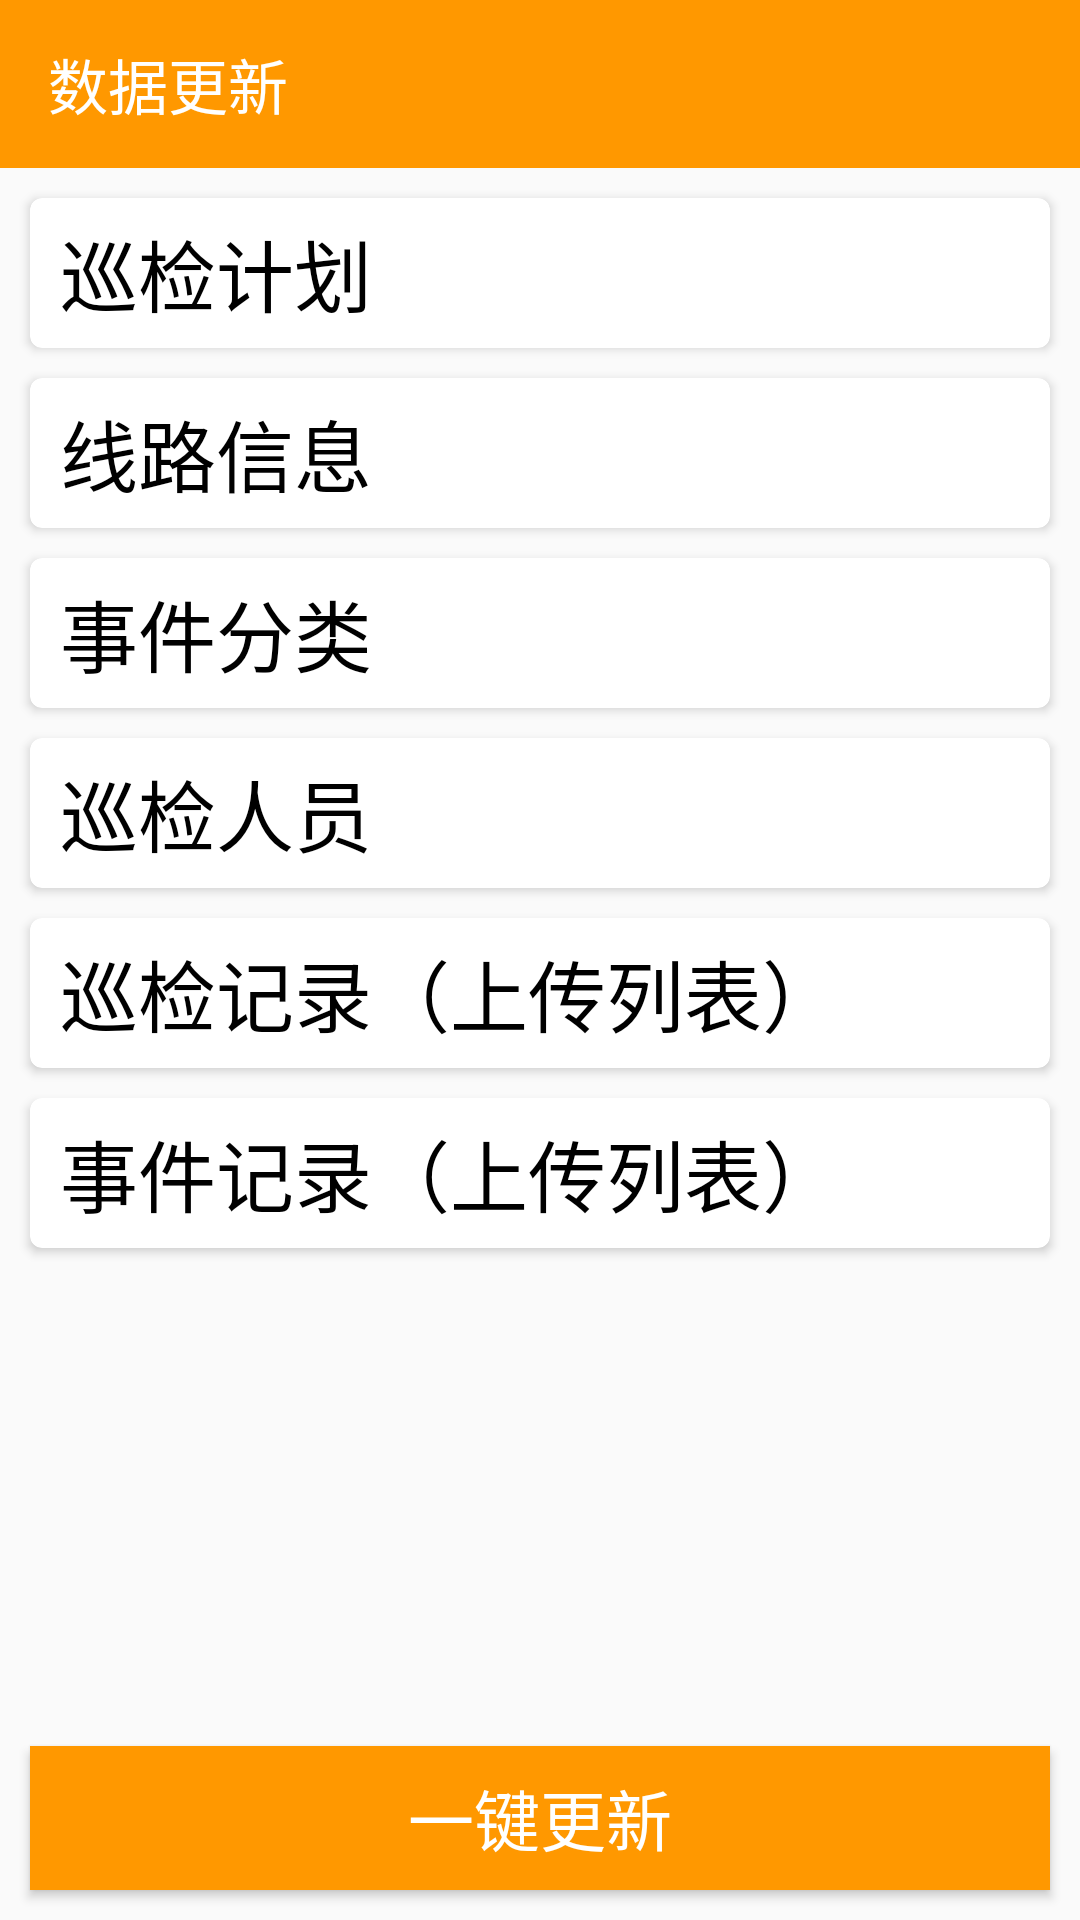

Layout XML and referenced resources for this Android screen:
<!-- AndroidManifest.xml: application theme AppTheme -->
<!-- res/layout/activity_data_updating.xml -->
<?xml version="1.0" encoding="utf-8"?>
<LinearLayout
    xmlns:android="http://schemas.android.com/apk/res/android"
    xmlns:app="http://schemas.android.com/apk/res-auto"
    xmlns:tools="http://schemas.android.com/tools"
    android:layout_width="match_parent"
    android:layout_height="match_parent"
    android:orientation="vertical"
    tools:context=".DataUpdatingActivity">

    <android.support.design.widget.AppBarLayout
        android:layout_width="match_parent"
        android:layout_height="wrap_content">

        <android.support.v7.widget.Toolbar
            android:id="@+id/toolbar"
            android:layout_width="match_parent"
            android:layout_height="?attr/actionBarSize"
            android:background="?attr/colorPrimary"
            android:theme="@style/ThemeOverlay.AppCompat.Dark.ActionBar"
            app:popupTheme="@style/ThemeOverlay.AppCompat.Light"
            app:layout_scrollFlags="scroll"
            app:title="数据更新">

        </android.support.v7.widget.Toolbar>
    </android.support.design.widget.AppBarLayout>

    <android.support.constraint.ConstraintLayout
        android:layout_width="match_parent"
        android:layout_height="match_parent">

        <android.support.v7.widget.CardView
            android:id="@+id/du_plan"
            android:layout_width="match_parent"
            android:layout_height="50dp"
            android:layout_marginLeft="10dp"
            android:layout_marginRight="10dp"
            android:layout_marginTop="10dp"
            app:layout_constraintTop_toTopOf="parent"
            app:layout_constraintLeft_toLeftOf="parent"
            app:layout_constraintRight_toRightOf="parent"
            app:cardCornerRadius="4dp">
            <TextView
                android:layout_width="match_parent"
                android:layout_height="wrap_content"
                android:text="巡检计划"
                android:textSize="26sp"
                android:textColor="@color/black"
                android:layout_gravity="center_vertical"
                android:layout_marginLeft="10dp" />
        </android.support.v7.widget.CardView>

        <android.support.v7.widget.CardView
            android:id="@+id/du_line"
            android:layout_width="match_parent"
            android:layout_height="50dp"
            android:layout_marginLeft="10dp"
            android:layout_marginRight="10dp"
            android:layout_marginTop="10dp"
            app:layout_constraintTop_toBottomOf="@id/du_plan"
            app:layout_constraintLeft_toLeftOf="parent"
            app:layout_constraintRight_toRightOf="parent"
            app:cardCornerRadius="4dp">
            <TextView
                android:layout_width="match_parent"
                android:layout_height="wrap_content"
                android:text="线路信息"
                android:textSize="26sp"
                android:textColor="@color/black"
                android:layout_gravity="center_vertical"
                android:layout_marginLeft="10dp"/>
        </android.support.v7.widget.CardView>

        <android.support.v7.widget.CardView
            android:id="@+id/du_event"
            android:layout_width="match_parent"
            android:layout_height="50dp"
            android:layout_marginLeft="10dp"
            android:layout_marginRight="10dp"
            android:layout_marginTop="10dp"
            app:layout_constraintTop_toBottomOf="@id/du_line"
            app:layout_constraintLeft_toLeftOf="parent"
            app:layout_constraintRight_toRightOf="parent"
            app:cardCornerRadius="4dp">
            <TextView
                android:layout_width="match_parent"
                android:layout_height="wrap_content"
                android:text="事件分类"
                android:textSize="26sp"
                android:textColor="@color/black"
                android:layout_gravity="center_vertical"
                android:layout_marginLeft="10dp"/>
        </android.support.v7.widget.CardView>

        <android.support.v7.widget.CardView
            android:id="@+id/du_police"
            android:layout_width="match_parent"
            android:layout_height="50dp"
            android:layout_marginLeft="10dp"
            android:layout_marginRight="10dp"
            android:layout_marginTop="10dp"
            app:layout_constraintTop_toBottomOf="@id/du_event"
            app:layout_constraintLeft_toLeftOf="parent"
            app:layout_constraintRight_toRightOf="parent"
            app:cardCornerRadius="4dp">
            <TextView
                android:layout_width="match_parent"
                android:layout_height="wrap_content"
                android:text="巡检人员"
                android:textSize="26sp"
                android:textColor="@color/black"
                android:layout_gravity="center_vertical"
                android:layout_marginLeft="10dp"/>
        </android.support.v7.widget.CardView>

        <android.support.v7.widget.CardView
            android:id="@+id/du_upload"
            android:layout_width="match_parent"
            android:layout_height="50dp"
            android:layout_marginLeft="10dp"
            android:layout_marginRight="10dp"
            android:layout_marginTop="10dp"
            app:layout_constraintTop_toBottomOf="@id/du_police"
            app:layout_constraintLeft_toLeftOf="parent"
            app:layout_constraintRight_toRightOf="parent"
            app:cardCornerRadius="4dp">
            <TextView
                android:layout_width="match_parent"
                android:layout_height="wrap_content"
                android:text="巡检记录（上传列表）"
                android:textSize="26sp"
                android:textColor="@color/black"
                android:layout_gravity="center_vertical"
                android:layout_marginLeft="10dp"/>
        </android.support.v7.widget.CardView>

        <android.support.v7.widget.CardView
            android:id="@+id/du_upload_event_record"
            android:layout_width="match_parent"
            android:layout_height="50dp"
            android:layout_marginLeft="10dp"
            android:layout_marginRight="10dp"
            android:layout_marginTop="10dp"
            app:layout_constraintTop_toBottomOf="@id/du_upload"
            app:layout_constraintLeft_toLeftOf="parent"
            app:layout_constraintRight_toRightOf="parent"
            app:cardCornerRadius="4dp">
            <TextView
                android:layout_width="match_parent"
                android:layout_height="wrap_content"
                android:text="事件记录（上传列表）"
                android:textSize="26sp"
                android:textColor="@color/black"
                android:layout_gravity="center_vertical"
                android:layout_marginLeft="10dp"/>
        </android.support.v7.widget.CardView>

        <Button
            android:id="@+id/data_updating"
            android:layout_width="match_parent"
            android:layout_height="wrap_content"
            android:textSize="22sp"
            android:text="一键更新"
            android:textColor="@color/white"
            android:background="@color/colorPrimary"
            android:layout_marginLeft="10dp"
            android:layout_marginRight="10dp"
            android:layout_marginBottom="10dp"
            app:layout_constraintBottom_toBottomOf="parent"
            app:layout_constraintLeft_toLeftOf="parent"
            app:layout_constraintRight_toRightOf="parent"/>

    </android.support.constraint.ConstraintLayout>
</LinearLayout>
<!-- resources referenced by this layout -->
<resources>
  <color name="black">#000000</color>
  <color name="colorPrimary">#ff9800</color>
  <color name="white">#FFFFFF</color>
  <style name="AppTheme" parent="Theme.AppCompat.Light.NoActionBar">
          
          <item name="colorPrimary">@color/colorPrimary</item>
          <item name="colorPrimaryDark">@color/colorPrimaryDark</item>
          <item name="colorAccent">@color/colorAccent</item>
  
      </style>
  <color name="colorPrimaryDark">@android:color/holo_orange_dark</color>
  <color name="colorAccent">#304ffe</color>
</resources>
